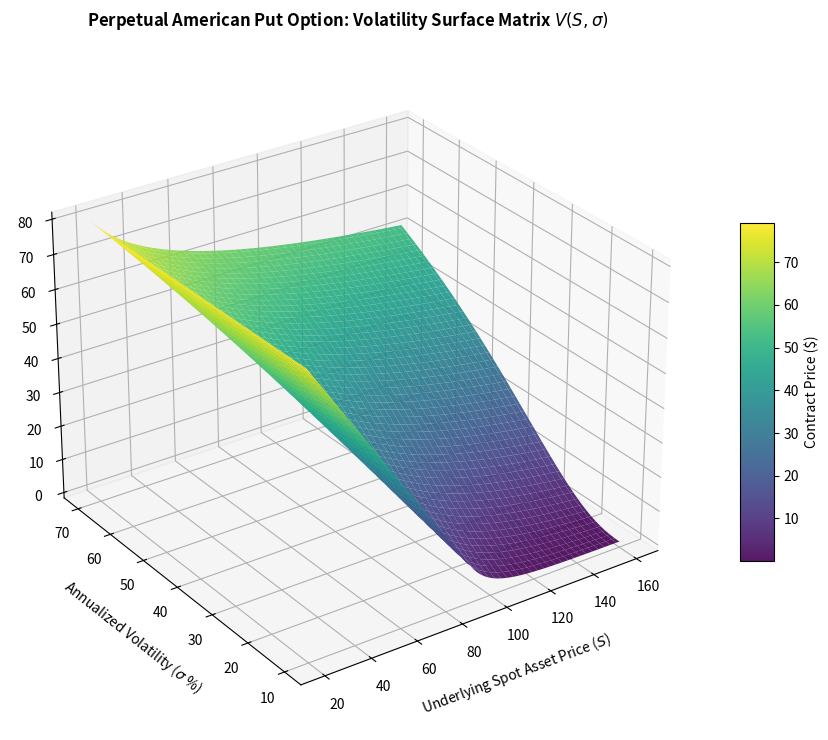
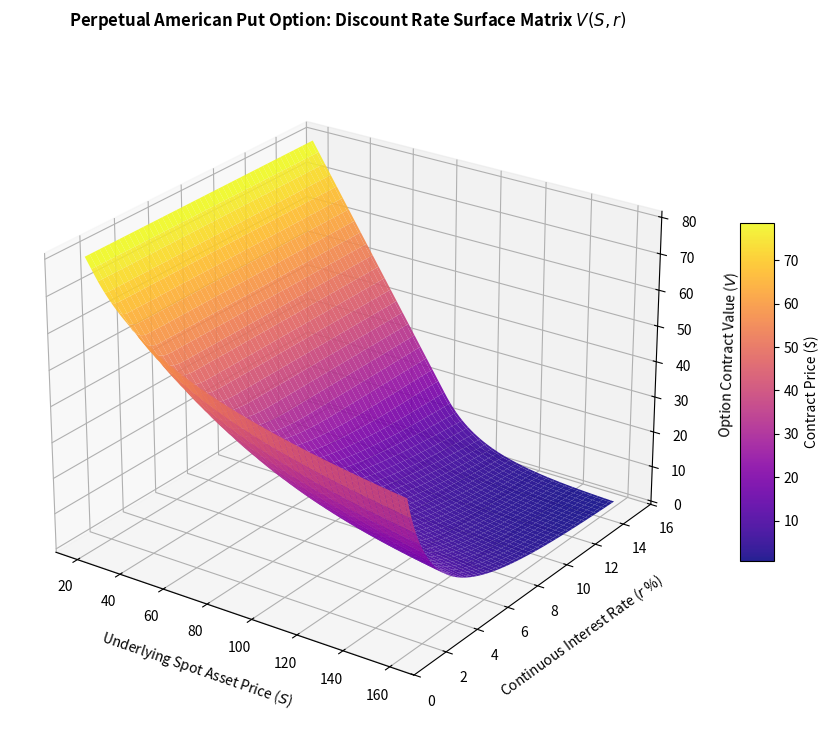

Python code for these plots, in order:
import numpy as np
import matplotlib.pyplot as plt
from mpl_toolkits.mplot3d import Axes3D

def evaluate_perpetual_put(S, K, r, sigma):
    """Core ODE analytical solution engine for a Perpetual American Put."""
    gamma2 = - (2.0 * r) / (sigma ** 2)
    S_star = (2.0 * r) / (2.0 * r + sigma ** 2) * K
    
    # Handle scalar inputs for meshgrids structurally by always returning a tuple
    if np.isscalar(S):
        val = (K - S) if S < S_star else (K - S_star) * (S / S_star) ** gamma2
        return val, S_star
    
    # Vectorized execution for flat arrays
    V = np.zeros_like(S)
    exercise_zone = S < S_star
    continuation_zone = S >= S_star
    
    V[exercise_zone] = K - S[exercise_zone]
    V[continuation_zone] = (K - S_star) * (S[continuation_zone] / S_star) ** gamma2
    return V, S_star

# Baseline Configuration
K_value = 100.0
S_vec = np.linspace(20, 160, 100)

# =====================================================================
# VISUALIZATION 1: 3D VOLATILITY SURFACE ANALYSIS V(S, sigma)
# =====================================================================
sigma_vec = np.linspace(0.10, 0.70, 100)
S_mesh, sigma_mesh = np.meshgrid(S_vec, sigma_vec)
V_mesh_vol = np.zeros_like(S_mesh)

for i in range(sigma_mesh.shape[0]):
    for j in range(sigma_mesh.shape[1]):
        # Fixed r = 5% for the volatility surface matrix
        V_mesh_vol[i, j], _ = evaluate_perpetual_put(S_mesh[i, j], K_value, r=0.05, sigma=sigma_mesh[i, j])

fig1 = plt.figure(figsize=(11, 7.5))
ax1 = fig1.add_subplot(111, projection='3d')
surf1 = ax1.plot_surface(S_mesh, sigma_mesh * 100, V_mesh_vol, cmap='viridis', edgecolor='none', alpha=0.9)

ax1.set_title('Perpetual American Put Option: Volatility Surface Matrix $V(S, \\sigma)$', fontsize=12, fontweight='bold', pad=20)
ax1.set_xlabel('Underlying Spot Asset Price ($S$)', fontsize=10, labelpad=10)
ax1.set_ylabel('Annualized Volatility ($\\sigma$ %)', fontsize=10, labelpad=10)
ax1.set_zlabel('Option Contract Value ($V$)', fontsize=10, labelpad=10)

# FIXED: changed 'ax1=ax1' to 'ax=ax1'
fig1.colorbar(surf1, ax=ax1, shrink=0.5, aspect=10, label='Contract Price ($)')

ax1.view_init(elev=28, azim=-125)
plt.tight_layout()
plt.savefig('volatility_surface_3d.png', dpi=300)
print("Saved: volatility_surface_3d.png")

# =====================================================================
# VISUALIZATION 2: 3D INTEREST RATE SURFACE ANALYSIS V(S, r)
# =====================================================================
r_vec = np.linspace(0.01, 0.15, 100)
S_mesh_r, r_mesh = np.meshgrid(S_vec, r_vec)
V_mesh_r = np.zeros_like(S_mesh_r)

for i in range(r_mesh.shape[0]):
    for j in range(r_mesh.shape[1]):
        # Fixed sigma = 25% for the interest rate surface matrix
        V_mesh_r[i, j], _ = evaluate_perpetual_put(S_mesh_r[i, j], K_value, r=r_mesh[i, j], sigma=0.25)

fig2 = plt.figure(figsize=(11, 7.5))
ax2 = fig2.add_subplot(111, projection='3d')
surf2 = ax2.plot_surface(S_mesh_r, r_mesh * 100, V_mesh_r, cmap='plasma', edgecolor='none', alpha=0.9)

ax2.set_title('Perpetual American Put Option: Discount Rate Surface Matrix $V(S, r)$', fontsize=12, fontweight='bold', pad=20)
ax2.set_xlabel('Underlying Spot Asset Price ($S$)', fontsize=10, labelpad=10)
ax2.set_ylabel('Continuous Interest Rate ($r$ %)', fontsize=10, labelpad=10)
ax2.set_zlabel('Option Contract Value ($V$)', fontsize=10, labelpad=10)

# FIXED: changed 'ax2=ax2' to 'ax=ax2'
fig2.colorbar(surf2, ax=ax2, shrink=0.5, aspect=10, label='Contract Price ($)')

ax2.view_init(elev=25, azim=-55)
plt.tight_layout()
plt.savefig('interest_surface_3d.png', dpi=300)
print("Saved: interest_surface_3d.png")

plt.show()
